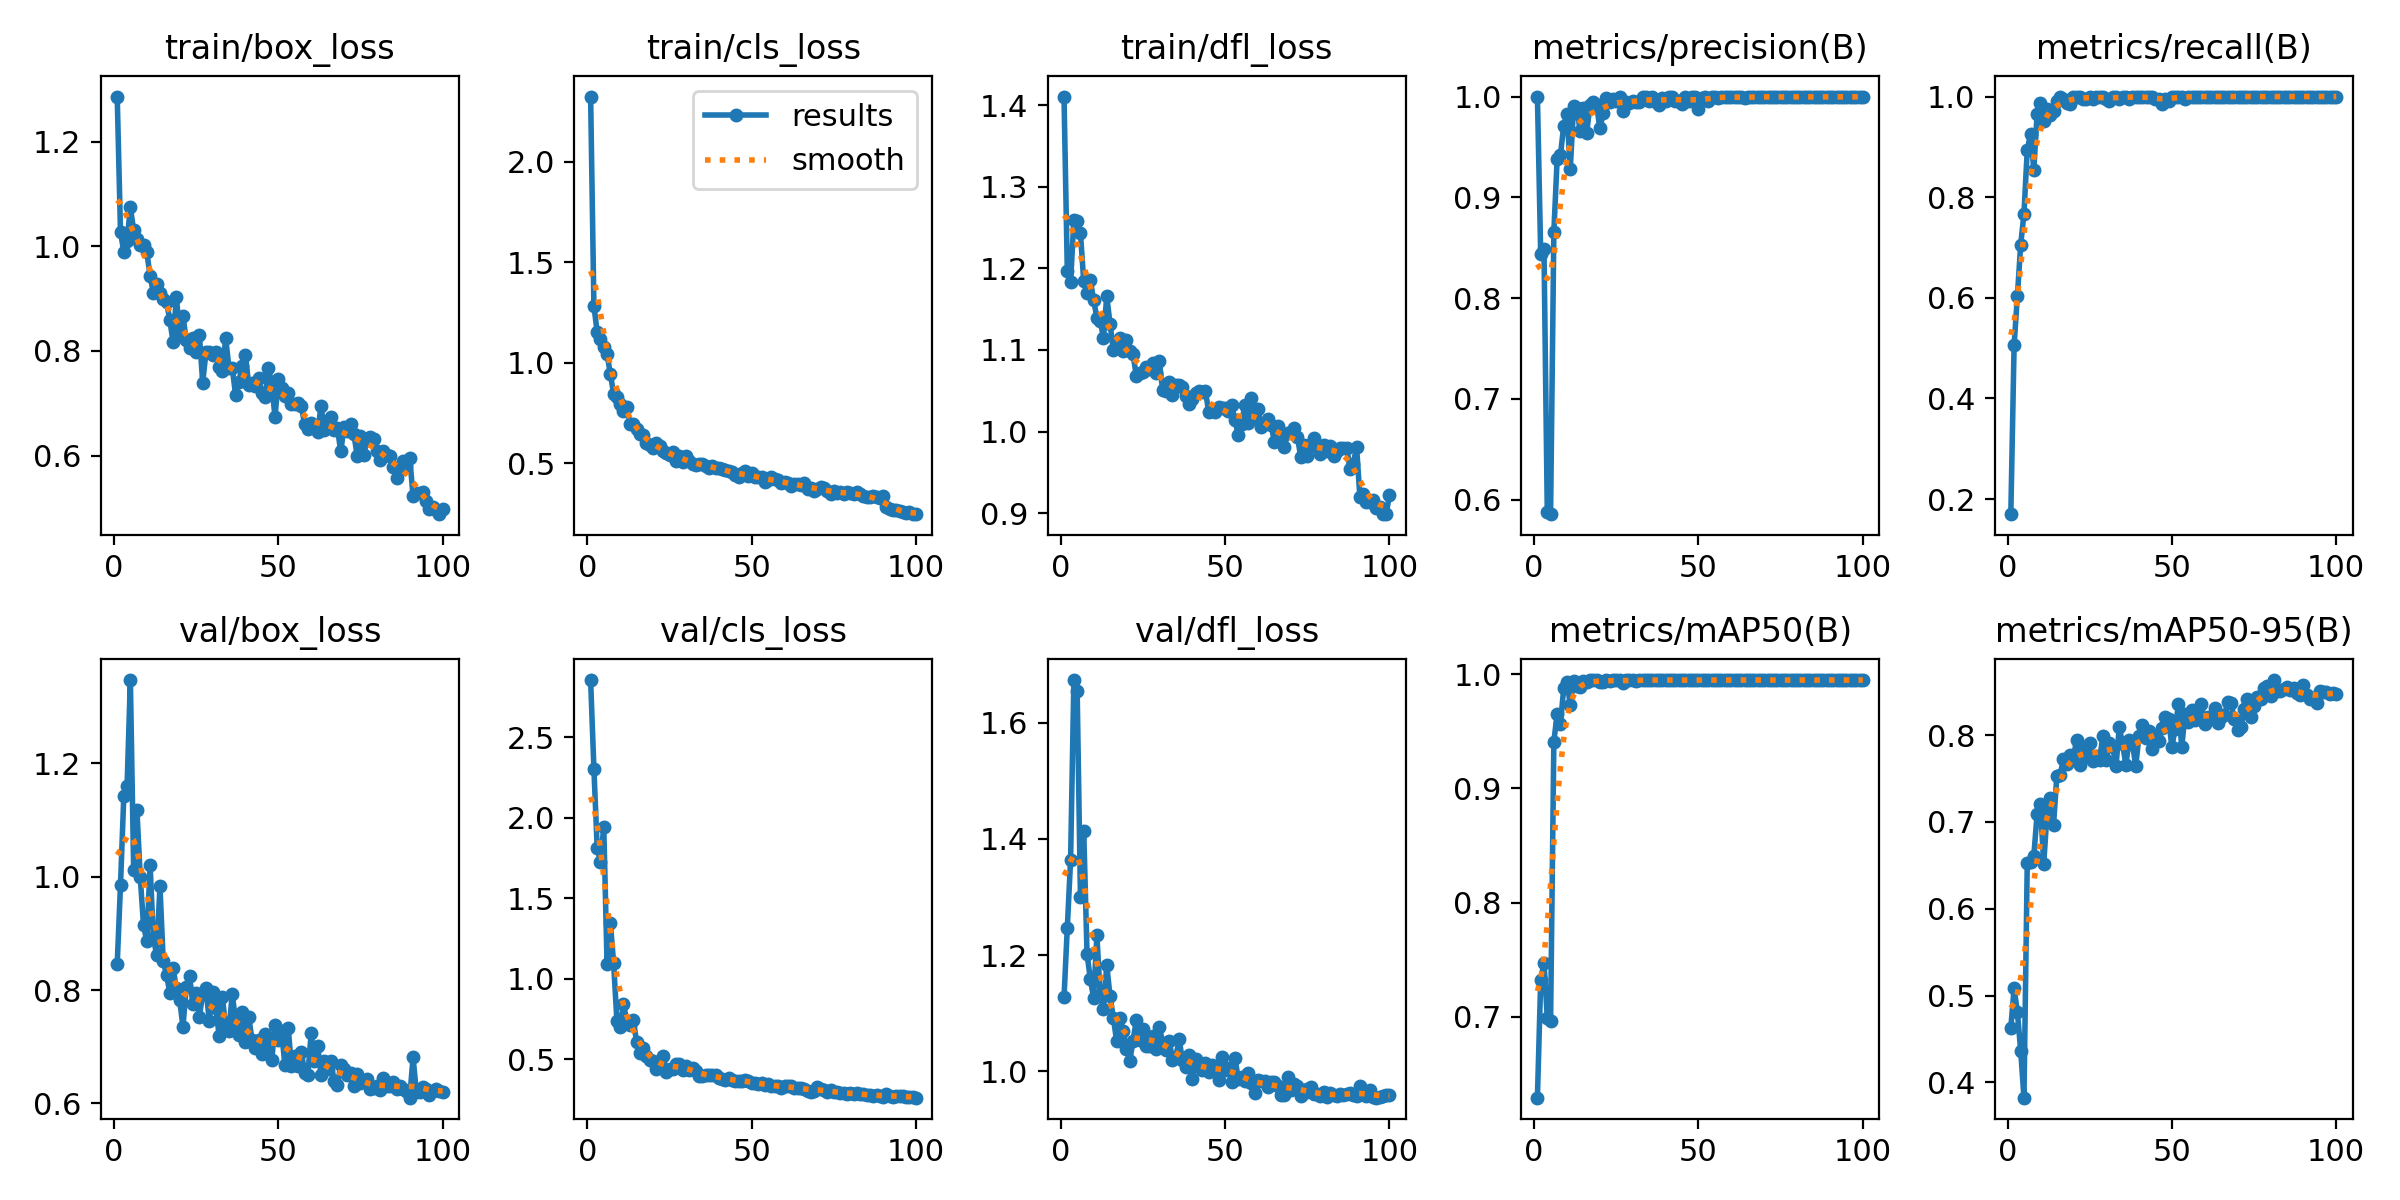

The table this chart was drawn from, first rows:
epoch, train/box_loss, train/cls_loss, train/dfl_loss, metrics/precision(B), metrics/recall(B), metrics/mAP50(B), metrics/mAP50-95(B), val/box_loss, val/cls_loss, val/dfl_loss, lr/pg0, lr/pg1, lr/pg2
1, 1.286, 2.325, 1.41, 1, 0.1701, 0.629, 0.4631, 0.8461, 2.855, 1.127, 0.00048, 0.00048, 0.00048
2, 1.027, 1.283, 1.197, 0.8434, 0.5056, 0.732, 0.5083, 0.9853, 2.304, 1.247, 0.0009703, 0.0009703, 0.0009703
3, 0.9899, 1.153, 1.183, 0.8484, 0.6041, 0.7474, 0.4809, 1.141, 1.812, 1.364, 0.001451, 0.001451, 0.001451
4, 1.01, 1.117, 1.259, 0.5881, 0.7053, 0.699, 0.4367, 1.159, 1.727, 1.673, 0.001921, 0.001921, 0.001921
5, 1.074, 1.077, 1.258, 0.5856, 0.7672, 0.6957, 0.3824, 1.346, 1.944, 1.655, 0.001921, 0.001921, 0.001921
6, 1.031, 1.044, 1.243, 0.8656, 0.8939, 0.9409, 0.6527, 1.012, 1.094, 1.3, 0.001901, 0.001901, 0.001901
7, 1.014, 0.9443, 1.184, 0.9379, 0.9252, 0.9657, 0.6543, 1.117, 1.348, 1.413, 0.001881, 0.001881, 0.001881
8, 1.003, 0.8462, 1.169, 0.9415, 0.8548, 0.9562, 0.661, 0.9995, 1.098, 1.202, 0.001861, 0.001861, 0.001861
9, 1.002, 0.8298, 1.186, 0.9712, 0.9653, 0.9878, 0.7093, 0.9143, 0.739, 1.159, 0.001842, 0.001842, 0.001842
10, 0.9887, 0.7925, 1.161, 0.9825, 0.9878, 0.9936, 0.7212, 0.8859, 0.7037, 1.127, 0.001822, 0.001822, 0.001822
11, 0.9434, 0.7613, 1.14, 0.9283, 0.9509, 0.9731, 0.6513, 1.02, 0.8422, 1.234, 0.001802, 0.001802, 0.001802
12, 0.911, 0.7786, 1.136, 0.9902, 0.9755, 0.9942, 0.7086, 0.892, 0.7399, 1.132, 0.001782, 0.001782, 0.001782
13, 0.9275, 0.6936, 1.115, 0.9887, 0.9633, 0.9894, 0.7277, 0.8619, 0.7149, 1.107, 0.001762, 0.001762, 0.001762
14, 0.9108, 0.6944, 1.165, 0.9654, 0.9714, 0.989, 0.697, 0.9828, 0.7467, 1.183, 0.001743, 0.001743, 0.001743
15, 0.8984, 0.6684, 1.132, 0.9886, 0.9918, 0.9946, 0.7531, 0.8509, 0.606, 1.129, 0.001723, 0.001723, 0.001723
16, 0.8936, 0.6444, 1.1, 0.9641, 1, 0.9929, 0.7536, 0.8265, 0.5405, 1.092, 0.001703, 0.001703, 0.001703
17, 0.8589, 0.6383, 1.107, 0.9919, 0.9949, 0.9949, 0.7728, 0.7955, 0.5705, 1.052, 0.001683, 0.001683, 0.001683
18, 0.8171, 0.5989, 1.114, 0.9946, 0.9878, 0.9949, 0.7664, 0.8382, 0.5209, 1.092, 0.001663, 0.001663, 0.001663
19, 0.9039, 0.5889, 1.099, 0.9918, 0.9859, 0.9948, 0.7775, 0.8036, 0.4943, 1.07, 0.001644, 0.001644, 0.001644
20, 0.8295, 0.5777, 1.113, 0.9684, 0.9998, 0.9935, 0.7735, 0.782, 0.4928, 1.038, 0.001624, 0.001624, 0.001624
21, 0.8669, 0.6014, 1.099, 0.9836, 1, 0.9935, 0.7944, 0.7353, 0.4409, 1.018, 0.001604, 0.001604, 0.001604
22, 0.8202, 0.5872, 1.095, 0.9983, 1, 0.995, 0.7662, 0.8053, 0.4778, 1.053, 0.001584, 0.001584, 0.001584
23, 0.8052, 0.5604, 1.068, 0.9949, 0.9959, 0.9941, 0.7735, 0.8242, 0.5215, 1.089, 0.001564, 0.001564, 0.001564
24, 0.8248, 0.553, 1.072, 0.9978, 0.9959, 0.995, 0.7862, 0.7755, 0.421, 1.054, 0.001545, 0.001545, 0.001545
25, 0.7971, 0.5411, 1.073, 0.9957, 1, 0.9949, 0.7908, 0.7942, 0.441, 1.074, 0.001525, 0.001525, 0.001525
26, 0.8305, 0.5577, 1.079, 0.9995, 0.9959, 0.995, 0.7702, 0.7531, 0.4404, 1.043, 0.001505, 0.001505, 0.001505
27, 0.7395, 0.5107, 1.077, 0.9861, 1, 0.9929, 0.7758, 0.7937, 0.4746, 1.043, 0.001485, 0.001485, 0.001485
28, 0.7971, 0.5353, 1.084, 0.9942, 1, 0.995, 0.7712, 0.803, 0.4735, 1.06, 0.001465, 0.001465, 0.001465
29, 0.7973, 0.5086, 1.072, 0.9939, 1, 0.995, 0.7992, 0.7455, 0.4351, 1.038, 0.001446, 0.001446, 0.001446
30, 0.7917, 0.5339, 1.086, 0.9957, 0.9959, 0.995, 0.7718, 0.7959, 0.4622, 1.077, 0.001426, 0.001426, 0.001426
31, 0.7971, 0.5121, 1.051, 0.9946, 0.9918, 0.9939, 0.7907, 0.7685, 0.4328, 1.049, 0.001406, 0.001406, 0.001406
32, 0.7702, 0.4961, 1.05, 0.9951, 1, 0.9948, 0.7865, 0.7195, 0.4491, 1.036, 0.001386, 0.001386, 0.001386
33, 0.7607, 0.4894, 1.06, 1, 0.9986, 0.995, 0.7644, 0.7875, 0.4291, 1.051, 0.001366, 0.001366, 0.001366
34, 0.824, 0.4986, 1.045, 0.9994, 0.9959, 0.995, 0.8091, 0.7341, 0.3972, 1.02, 0.001347, 0.001347, 0.001347
35, 0.7675, 0.4977, 1.057, 0.9953, 1, 0.995, 0.7896, 0.7283, 0.399, 1.024, 0.001327, 0.001327, 0.001327
36, 0.7672, 0.487, 1.057, 0.9993, 1, 0.995, 0.7661, 0.7936, 0.4009, 1.055, 0.001307, 0.001307, 0.001307
37, 0.7166, 0.4759, 1.055, 0.995, 0.9959, 0.995, 0.7947, 0.7443, 0.4008, 1.02, 0.001287, 0.001287, 0.001287
38, 0.7415, 0.4872, 1.044, 0.9918, 1, 0.995, 0.7904, 0.7205, 0.4007, 1.008, 0.001267, 0.001267, 0.001267
39, 0.7703, 0.4768, 1.033, 0.9982, 1, 0.995, 0.7645, 0.762, 0.4035, 1.028, 0.001248, 0.001248, 0.001248
40, 0.7926, 0.4742, 1.04, 0.9954, 1, 0.995, 0.7995, 0.7083, 0.3865, 0.9876, 0.001228, 0.001228, 0.001228
41, 0.7349, 0.4693, 1.048, 0.9996, 1, 0.995, 0.8113, 0.7527, 0.3819, 1.021, 0.001208, 0.001208, 0.001208
42, 0.7377, 0.4649, 1.05, 1, 0.9993, 0.995, 0.7965, 0.7127, 0.3746, 1.01, 0.001188, 0.001188, 0.001188
43, 0.7323, 0.464, 1.049, 0.9959, 0.9997, 0.995, 0.8052, 0.6974, 0.3842, 1.002, 0.001168, 0.001168, 0.001168
44, 0.7481, 0.4576, 1.05, 0.9958, 1, 0.9947, 0.7839, 0.7124, 0.3705, 1.014, 0.001149, 0.001149, 0.001149
45, 0.7196, 0.4428, 1.024, 0.993, 0.9959, 0.995, 0.7981, 0.6867, 0.3673, 0.9987, 0.001129, 0.001129, 0.001129
46, 0.7119, 0.4326, 1.025, 0.9995, 0.9959, 0.995, 0.7932, 0.7225, 0.3659, 1.011, 0.001109, 0.001109, 0.001109
47, 0.7669, 0.4494, 1.024, 0.9959, 0.986, 0.9949, 0.8083, 0.7026, 0.3673, 1.005, 0.001089, 0.001089, 0.001089
48, 0.7375, 0.4591, 1.03, 1, 0.9957, 0.995, 0.8204, 0.676, 0.372, 0.9847, 0.001069, 0.001069, 0.001069
49, 0.6728, 0.4347, 1.029, 1, 0.9915, 0.995, 0.8181, 0.7379, 0.3683, 1.025, 0.00105, 0.00105, 0.00105
50, 0.7463, 0.4496, 1.029, 0.9875, 1, 0.9949, 0.7867, 0.7114, 0.3558, 1.002, 0.00103, 0.00103, 0.00103
51, 0.729, 0.4293, 1.026, 0.9983, 1, 0.995, 0.8074, 0.7279, 0.3531, 1.006, 0.00101, 0.00101, 0.00101
52, 0.7138, 0.4322, 1.033, 0.9996, 1, 0.995, 0.8355, 0.6675, 0.3501, 0.9812, 0.0009902, 0.0009902, 0.0009902
53, 0.7195, 0.4314, 1.014, 0.9956, 1, 0.9947, 0.7858, 0.7337, 0.3536, 1.024, 0.0009704, 0.0009704, 0.0009704
54, 0.6987, 0.4054, 0.9958, 0.9997, 0.9959, 0.995, 0.8249, 0.6665, 0.3409, 0.9871, 0.0009506, 0.0009506, 0.0009506
55, 0.6992, 0.4152, 1.01, 0.9997, 1, 0.995, 0.815, 0.6842, 0.347, 0.9902, 0.0009308, 0.0009308, 0.0009308
56, 0.7007, 0.4298, 1.032, 0.999, 1, 0.995, 0.8288, 0.6653, 0.3369, 0.9833, 0.000911, 0.000911, 0.000911
57, 0.6946, 0.4202, 1.011, 0.9997, 1, 0.995, 0.8169, 0.6914, 0.3369, 0.9969, 0.0008912, 0.0008912, 0.0008912
58, 0.6605, 0.4178, 1.041, 0.9997, 1, 0.995, 0.8216, 0.6545, 0.3339, 0.9793, 0.0008714, 0.0008714, 0.0008714
59, 0.6499, 0.4003, 1.016, 0.9997, 1, 0.995, 0.836, 0.6509, 0.3229, 0.9623, 0.0008516, 0.0008516, 0.0008516
60, 0.6618, 0.4088, 1.027, 0.9996, 1, 0.995, 0.8127, 0.7238, 0.3361, 0.9848, 0.0008318, 0.0008318, 0.0008318
... 40 more rows
